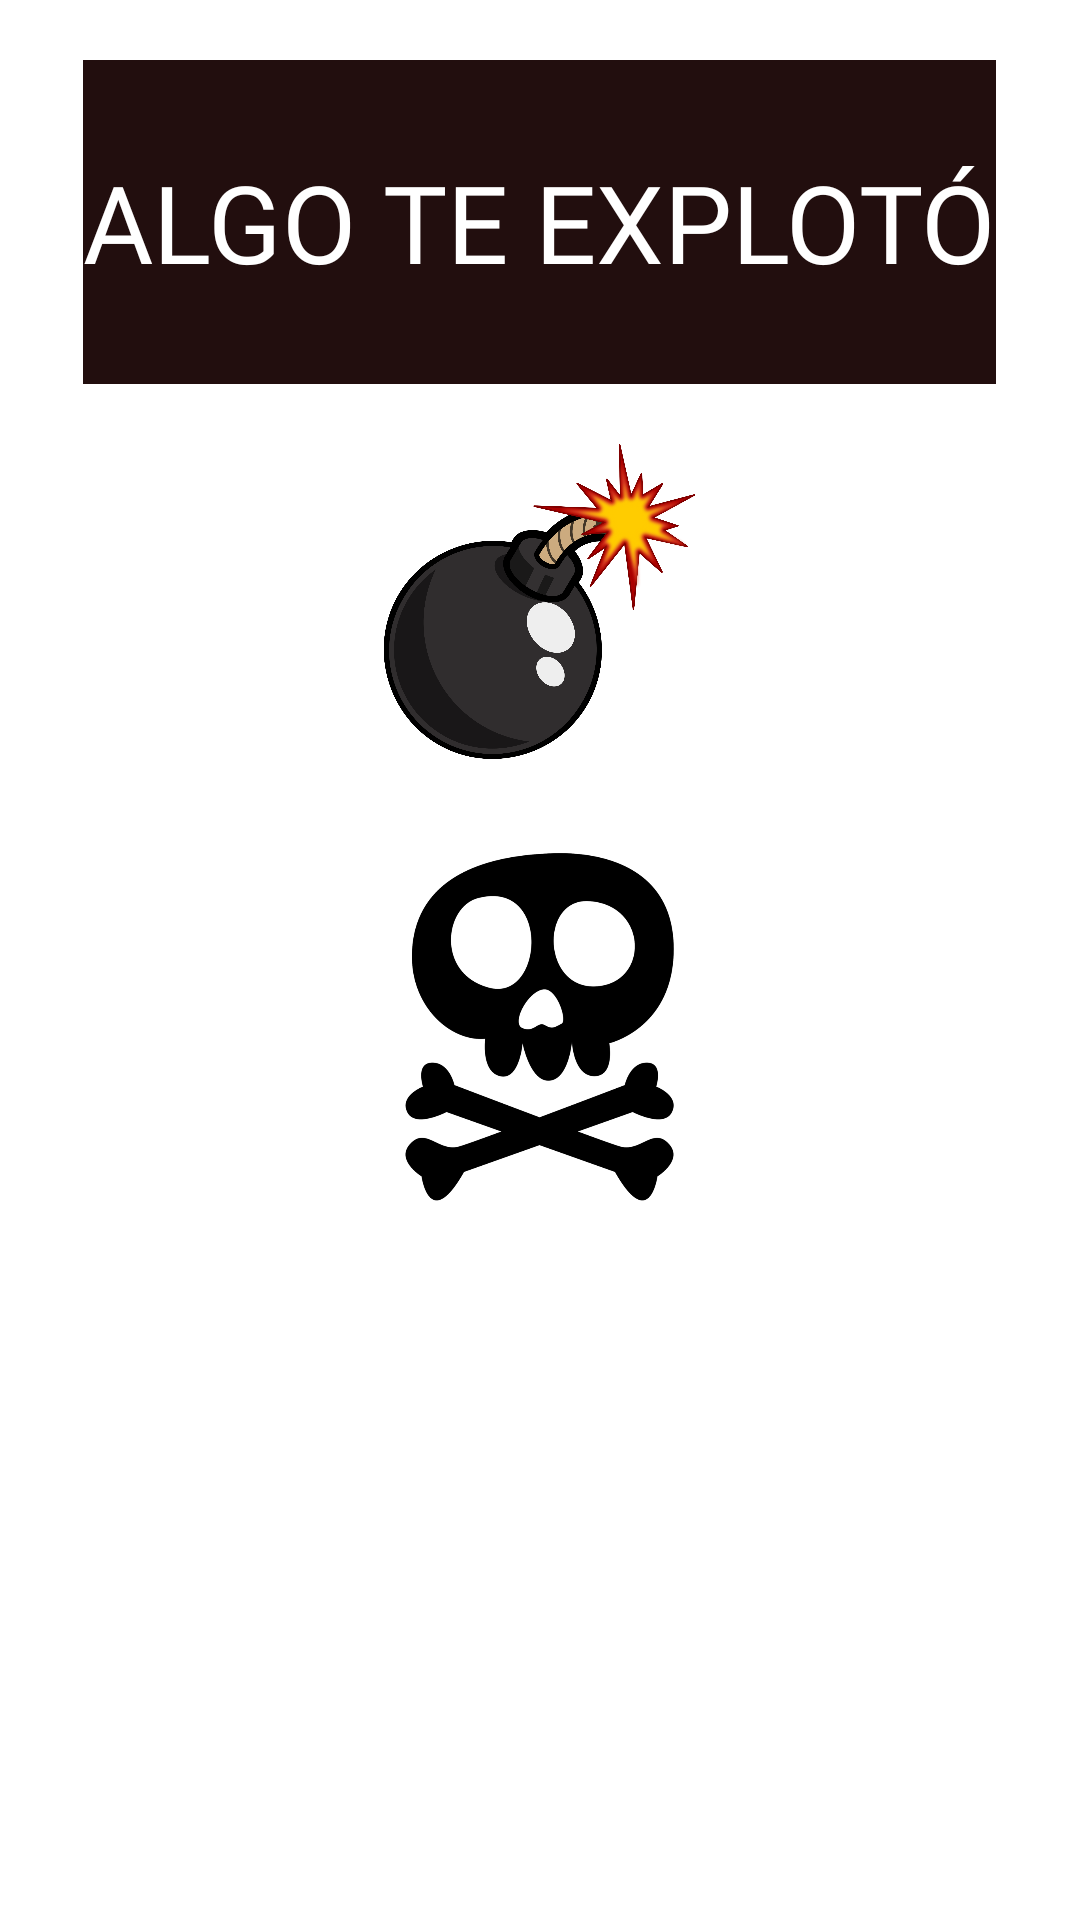

Here is an Android app screen rendered from its layout file. Give the layout XML and the strings, colors and styles it references.
<!-- AndroidManifest.xml: application theme Theme.Buscaminas -->
<!-- res/layout/popupbomb.xml -->
<?xml version="1.0" encoding="utf-8"?>
<LinearLayout xmlns:android="http://schemas.android.com/apk/res/android"
    xmlns:app="http://schemas.android.com/apk/res-auto"
    android:layout_width="wrap_content"
    android:layout_height="wrap_content"
    android:layout_gravity="center"
    android:background="@color/white"
    android:orientation="vertical"
    android:paddingLeft="20dp"
    android:paddingTop="20dp"
    android:paddingRight="20dp"
    android:paddingBottom="40dp">

    <TextView
        android:id="@+id/bombpopupmessage"
        android:layout_width="wrap_content"
        android:layout_height="108dp"
        android:layout_gravity="center_horizontal"
        android:layout_marginLeft="5dp"
        android:layout_marginRight="5dp"
        android:background="#220E0E"
        android:fontFamily="@font/freckle_face"
        android:gravity="center"
        android:text="@string/algo_te_explot"
        android:textAlignment="center"
        android:textColor="@color/white"
        android:textSize="36sp"
        app:layout_constraintBottom_toBottomOf="parent"
        app:layout_constraintEnd_toEndOf="parent"
        app:layout_constraintStart_toStartOf="parent"
        app:layout_constraintTop_toTopOf="parent" />

    <LinearLayout
        android:layout_width="wrap_content"
        android:layout_height="135dp"
        android:layout_gravity="center"
        android:gravity="center"
        android:orientation="horizontal"
        android:paddingTop="20dp">

        <ImageView
            android:id="@+id/image_bomba"
            android:layout_width="297dp"
            android:layout_height="wrap_content"
            android:layout_gravity="center"
            android:contentDescription="@string/image_bomb"
            android:paddingBottom="10dp"
            app:srcCompat="@drawable/bomb_image" />

    </LinearLayout>

    <ImageView
        android:id="@+id/image_calavera"
        android:layout_width="281dp"
        android:layout_height="149dp"
        android:layout_gravity="center"
        android:background="#DAFFFFFF"
        android:contentDescription="@string/calavera_description"
        android:paddingTop="20dp"
        app:srcCompat="@drawable/calavera" />

</LinearLayout>
<!-- resources referenced by this layout -->
<resources>
  <color name="white">#FFFFFFFF</color>
  <!-- drawable bomb_image: png bitmap (drawable, 316193 bytes) -->
  <!-- drawable calavera: png bitmap (drawable-mdpi, 30411 bytes) -->
  <string name="algo_te_explot">ALGO TE EXPLOTÓ</string>
  <string name="calavera_description">es una imagen de calavera</string>
  <string name="image_bomb">Es uan imagen de una bomba</string>
  <style name="Theme.Buscaminas" parent="Theme.MaterialComponents.DayNight.DarkActionBar">
          
          <item name="colorPrimary">@color/purple_500</item>
          <item name="colorPrimaryVariant">@color/purple_700</item>
          <item name="colorOnPrimary">@color/white</item>
          
          <item name="colorSecondary">@color/teal_200</item>
          <item name="colorSecondaryVariant">@color/teal_700</item>
          <item name="colorOnSecondary">@color/black</item>
          
          <item name="android:statusBarColor" tools:targetApi="l">?attr/colorPrimaryVariant</item>
          
      </style>
  <color name="purple_500">#FF6200EE</color>
  <color name="purple_700">#FF3700B3</color>
  <color name="teal_200">#FF03DAC5</color>
  <color name="teal_700">#FF018786</color>
  <color name="black">#FF000000</color>
</resources>
